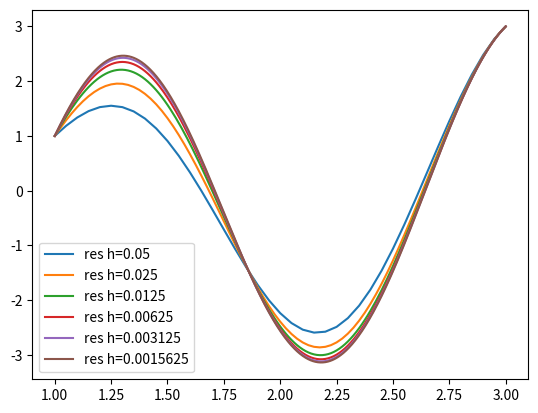

The matplotlib source for this figure:
import matplotlib
import matplotlib.pyplot as plt
import numpy as np
import sympy as sp

x, y, c, c1, c2 = sp.symbols("x y c c1 c2")

p = sp.sin(2 * x)
q = 8 * (1 + sp.sin(x) ** 2)
f = 10 * sp.cos(x)
a, b = 1., 3.
UA, UB = 0, 0
E = 0.05
h = 0.1

px = sp.lambdify(x, p, "numpy")
qx = sp.lambdify(x, q, "numpy")
fx = sp.lambdify(x, f, "numpy")

def get_matrixA(H):
    def xi(i):
        return a + H * i

    k = int((b-a)/H) + 1

    res = np.zeros((k, k), dtype=float)

    res[0, 0] = 1
    for i in range(1, k-1):
        res[i, i-1] = (1 / H**2) + qx(xi(i)) - (px(xi(i)) / H)
        res[i, i] = (px(xi(i)) / H) - (2 / H**2)
        res[i, i+1] = 1 / H**2
    res[-1, -1] = 1

    return res

get_matrixA(0.5)
    

def get_matrixB(H):
    n = int((b-a) / H) + 1
    
    res = np.zeros(n, dtype=float)
    
    res[0] = a
    for i in range(1, int(n)-1):
        res[i] = fx(H*i+a)
    res[-1] = b
    
    return res

def solve(H):
    A = get_matrixA(H)
    B = get_matrixB(H)
    res = np.linalg.solve(A, B)
    
    return res

step = 1
while True: 
    res1 = solve(h)
    res2 = solve(h/2)
    dif = []
    for i in range(len(res1)):
        dif.append(abs(res1[i] - res2[i*2]))
    print(max(dif))
    if max(dif) < E:
        print(res2, "\nStep=",step, sep='')
        h = h / 2
        break
    
    h = h / 2
    step = step+1
    valuesx = np.arange(a, b+h, h)
    plt.plot(valuesx, res2, label=f'res h={h}')
    
valuesx = np.arange(a, b+h, h)
plt.plot(valuesx, res2, label=f'res h={h}')
plt.legend()
plt.show()
